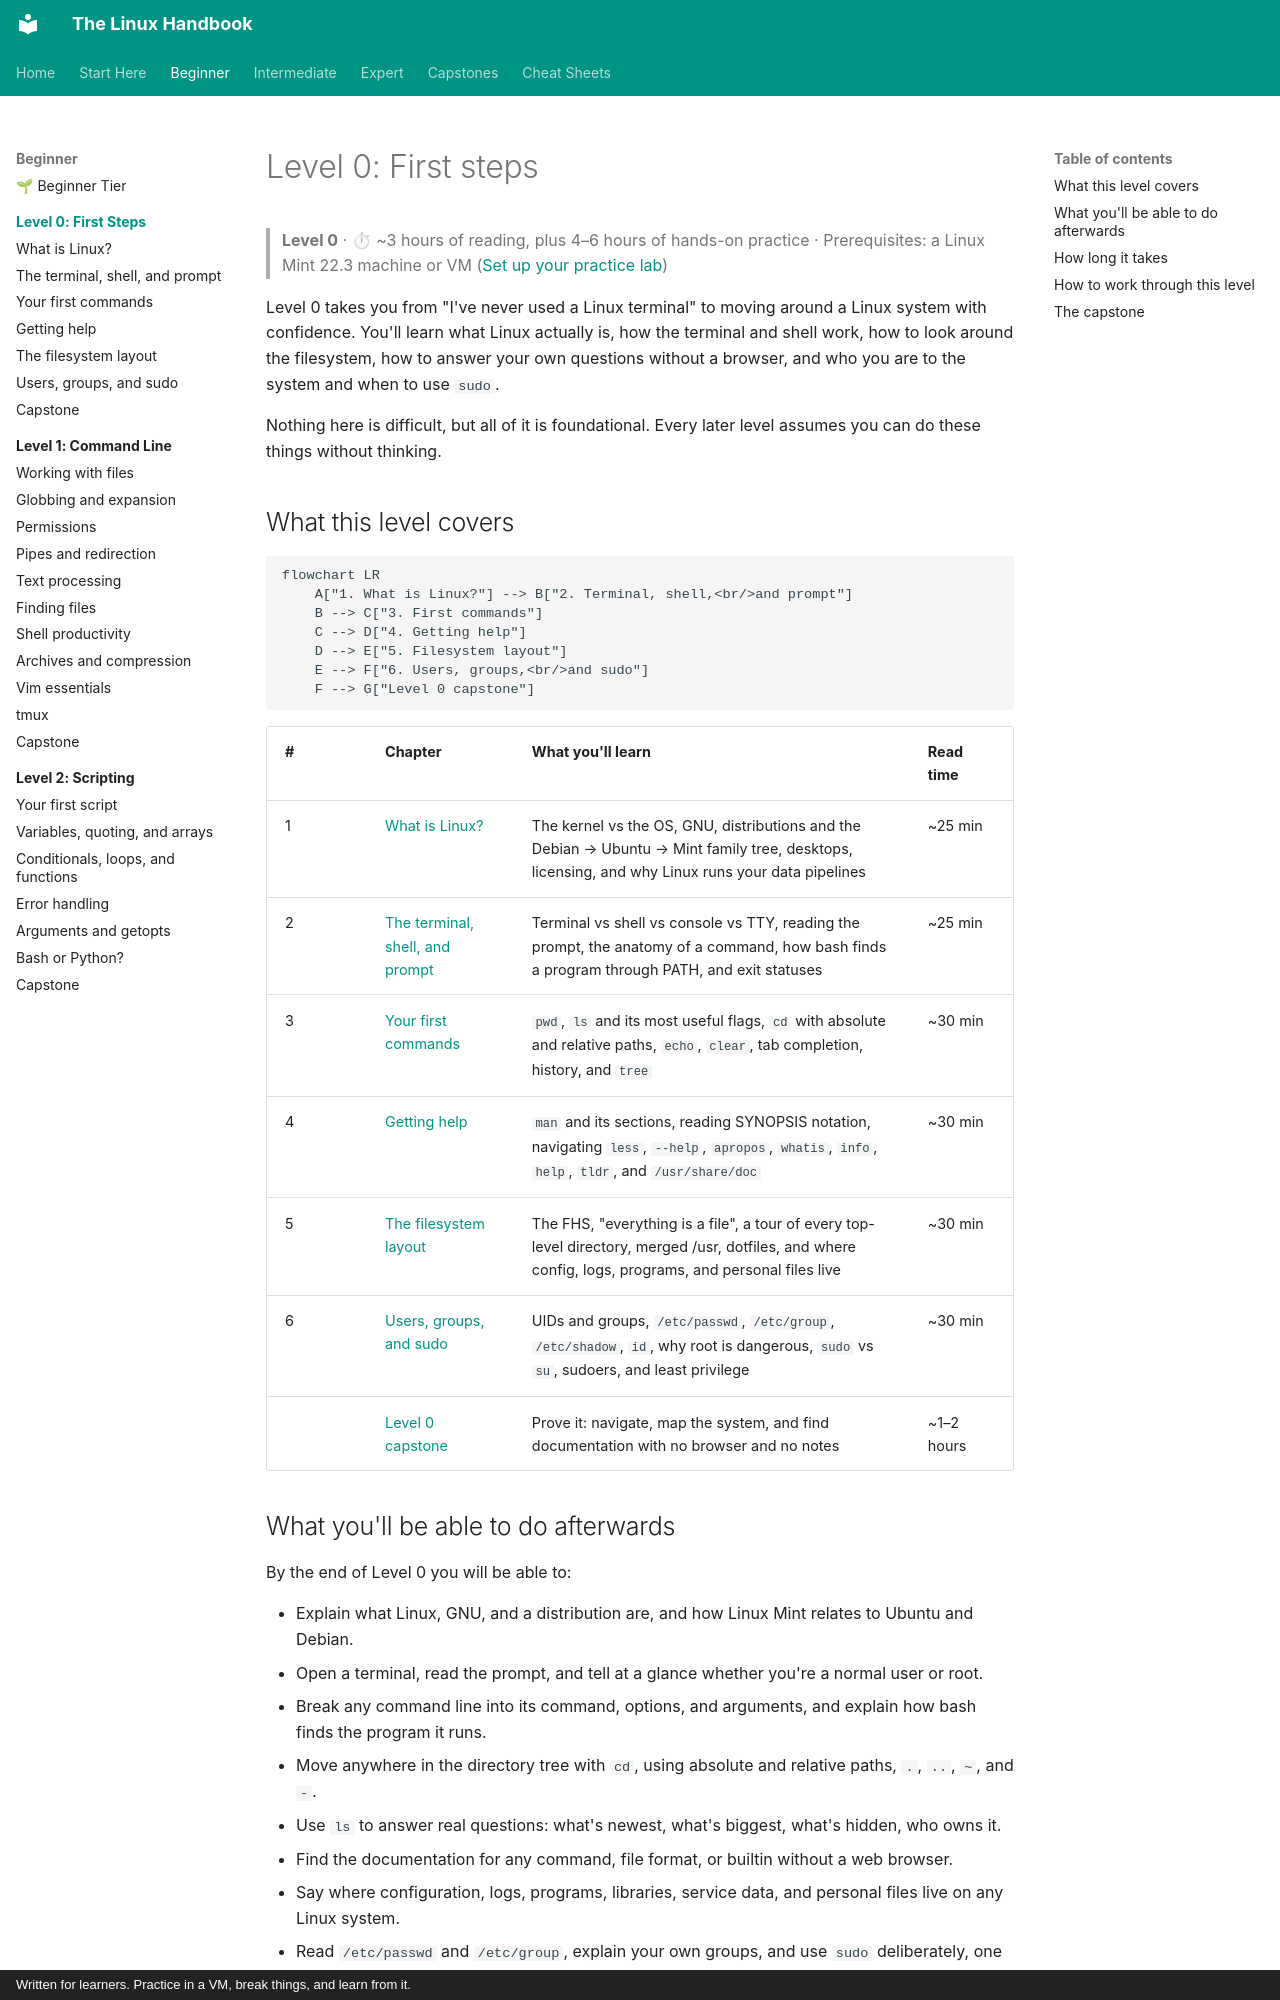

repository: astroboy1183/linux-handbook · page: chapters/00-first-steps/index.html · generator: mkdocs · copyright: Written for learners. Practice in a VM, break things, and learn from it.

# Level 0: First steps

> **Level 0** · ⏱ ~3 hours of reading, plus 4–6 hours of hands-on practice · Prerequisites: a Linux Mint 22.3 machine or VM ([Set up your practice lab](../../lab-setup.md))

Level 0 takes you from "I've never used a Linux terminal" to moving around a Linux system with confidence. You'll learn what Linux actually is, how the terminal and shell work, how to look around the filesystem, how to answer your own questions without a browser, and who you are to the system and when to use `sudo`.

Nothing here is difficult, but all of it is foundational. Every later level assumes you can do these things without thinking.

## What this level covers

```mermaid
flowchart LR
    A["1. What is Linux?"] --> B["2. Terminal, shell,<br/>and prompt"]
    B --> C["3. First commands"]
    C --> D["4. Getting help"]
    D --> E["5. Filesystem layout"]
    E --> F["6. Users, groups,<br/>and sudo"]
    F --> G["Level 0 capstone"]
```

| # | Chapter | What you'll learn | Read time |
|---|---|---|---|
| 1 | [What is Linux?](01-what-is-linux.md) | The kernel vs the OS, GNU, distributions and the Debian → Ubuntu → Mint family tree, desktops, licensing, and why Linux runs your data pipelines | ~25 min |
| 2 | [The terminal, shell, and prompt](02-terminal-shell-prompt.md) | Terminal vs shell vs console vs TTY, reading the prompt, the anatomy of a command, how bash finds a program through PATH, and exit statuses | ~25 min |
| 3 | [Your first commands](03-first-commands.md) | `pwd`, `ls` and its most useful flags, `cd` with absolute and relative paths, `echo`, `clear`, tab completion, history, and `tree` | ~30 min |
| 4 | [Getting help](04-getting-help.md) | `man` and its sections, reading SYNOPSIS notation, navigating `less`, `--help`, `apropos`, `whatis`, `info`, `help`, `tldr`, and `/usr/share/doc` | ~30 min |
| 5 | [The filesystem layout](05-filesystem-layout.md) | The FHS, "everything is a file", a tour of every top-level directory, merged /usr, dotfiles, and where config, logs, programs, and personal files live | ~30 min |
| 6 | [Users, groups, and sudo](06-users-groups-sudo.md) | UIDs and groups, `/etc/passwd`, `/etc/group`, `/etc/shadow`, `id`, why root is dangerous, `sudo` vs `su`, sudoers, and least privilege | ~30 min |
| | [Level 0 capstone](../../exercises/level-0-capstone.md) | Prove it: navigate, map the system, and find documentation with no browser and no notes | ~1–2 hours |
